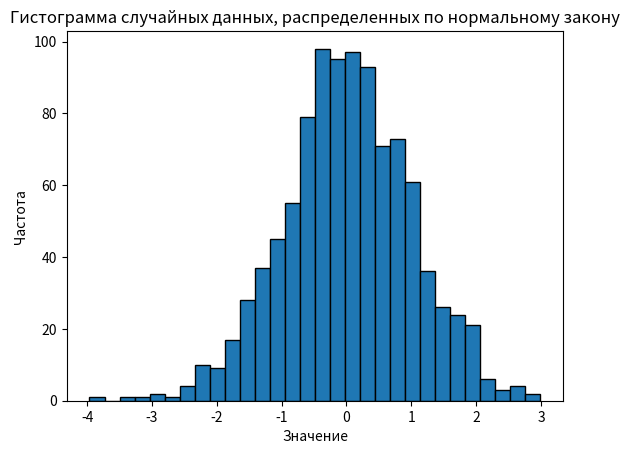

Recreate this plot in Python.
import numpy as np
import matplotlib.pyplot as plt

# Параметры нормального распределения
mean = 0       # Среднее значение
std_dev = 1    # Стандартное отклонение
num_samples = 1000  # Количество образцов

# Генерация случайных чисел, распределенных по нормальному распределению
data = np.random.normal(mean, std_dev, num_samples)

# Создание гистограммы
plt.hist(data, bins=30, edgecolor='black')

# Добавление заголовка и меток осей
plt.title('Гистограмма случайных данных, распределенных по нормальному закону')
plt.xlabel('Значение')
plt.ylabel('Частота')

# Показ гистограммы
plt.show()